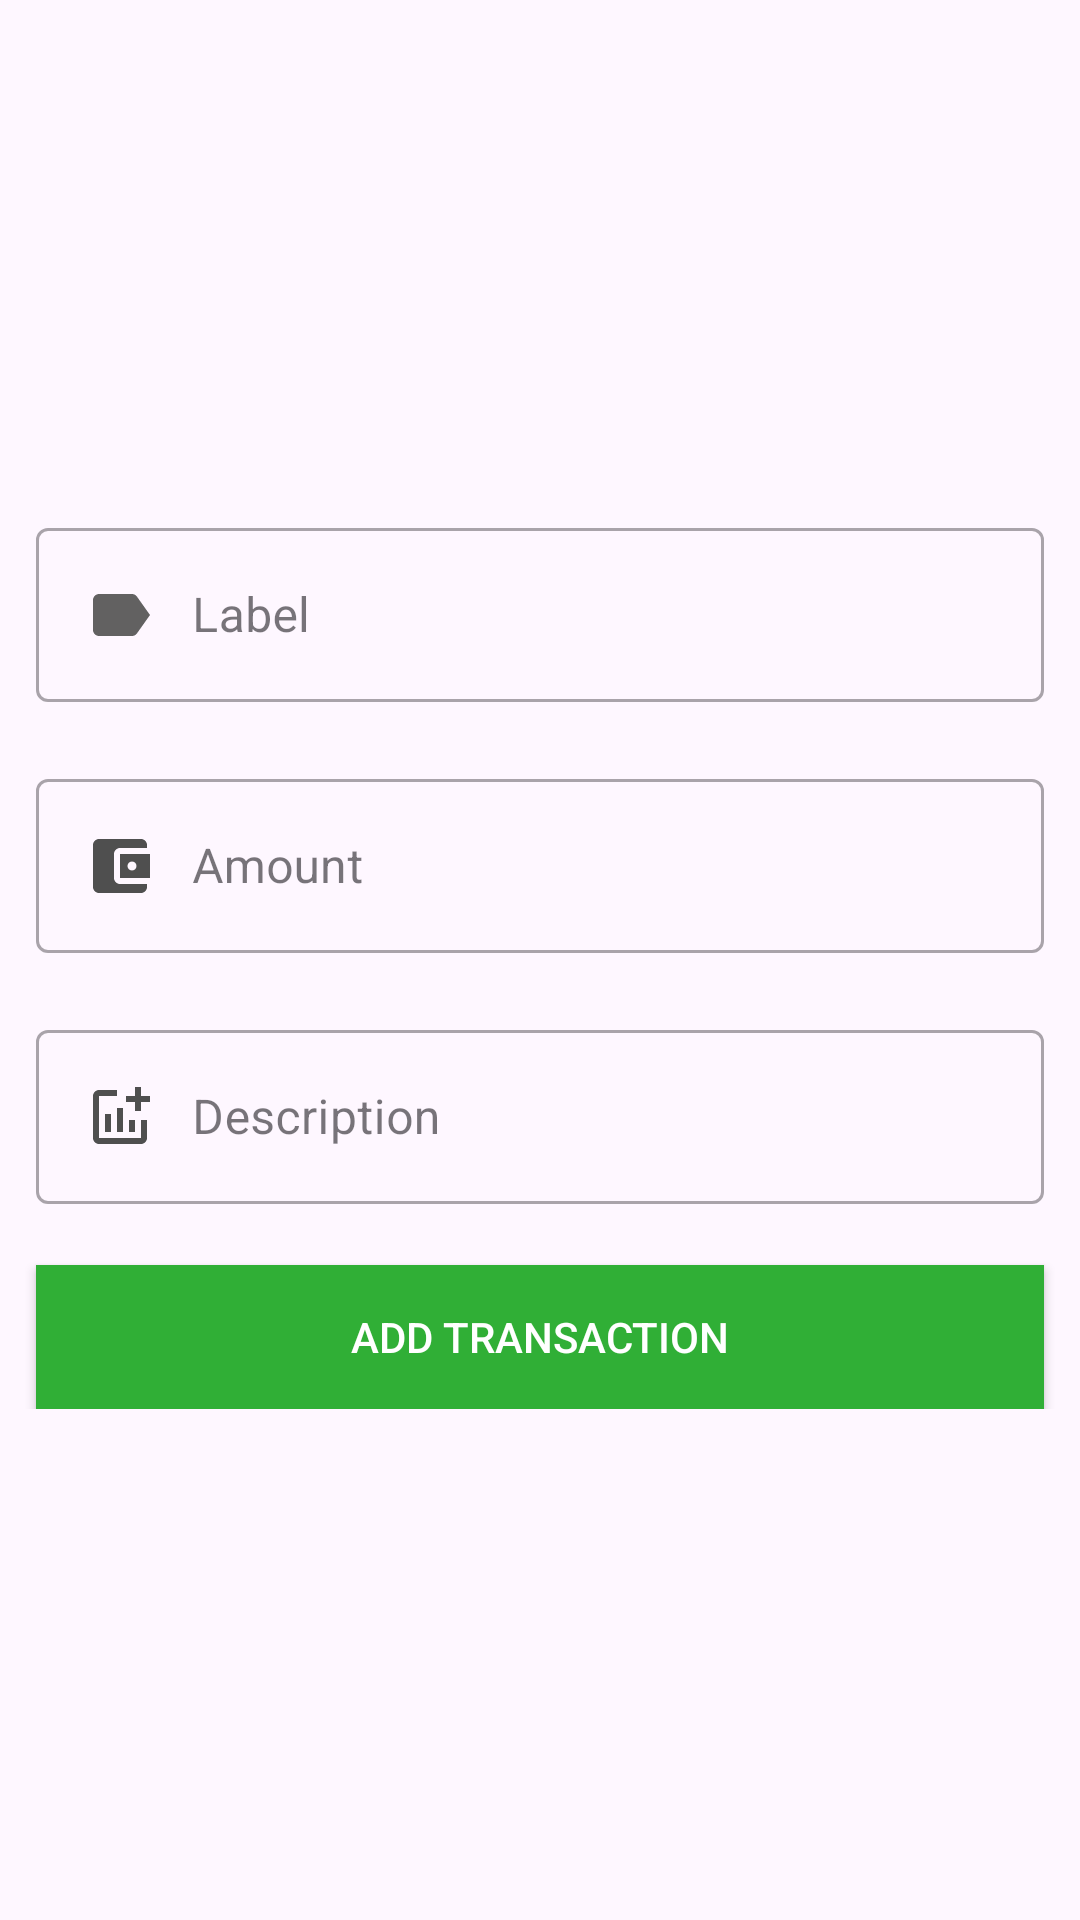

Produce the Android XML layout that renders to this screen, including the resource entries it uses.
<!-- AndroidManifest.xml: application theme Theme.CashQuest -->
<!-- res/layout/activity_add_transaction.xml -->
<?xml version="1.0" encoding="utf-8"?>
<androidx.constraintlayout.widget.ConstraintLayout xmlns:android="http://schemas.android.com/apk/res/android"
android:id="@+id/activity_add_transaction"
    xmlns:app="http://schemas.android.com/apk/res-auto"
    xmlns:tools="http://schemas.android.com/tools"
    android:layout_width="match_parent"
    android:layout_height="match_parent"


    >

    <ImageButton
        android:id="@+id/closeBtn"
        android:layout_width="34dp"
        android:layout_height="34dp"
        android:layout_margin="12dp"
        android:background="@drawable/close"
        app:layout_constraintEnd_toEndOf="parent"
        app:layout_constraintTop_toTopOf="parent" />
    <LinearLayout
        android:layout_width="match_parent"
        android:layout_height="wrap_content"
        android:orientation="vertical"
        app:layout_constraintBottom_toBottomOf="parent"
        app:layout_constraintEnd_toEndOf="parent"
        app:layout_constraintStart_toStartOf="parent"
        app:layout_constraintTop_toTopOf="parent">

        <com.google.android.material.textfield.TextInputLayout
            android:id="@+id/labelLayout"
            style="@style/Widget.MaterialComponents.TextInputLayout.OutlinedBox"
            android:layout_width="match_parent"
            android:layout_height="wrap_content"
            android:layout_marginStart="12dp"
            android:layout_marginEnd="12dp"
            android:hint="Label"
            app:errorEnabled="true">

            <com.google.android.material.textfield.TextInputEditText
                android:id="@+id/labelInput"
                android:layout_width="match_parent"
                android:layout_height="wrap_content"
                android:drawableStart="@drawable/label_selector"
                android:drawablePadding="12dp"
                android:maxLines="1"
                android:inputType="text"/>
        </com.google.android.material.textfield.TextInputLayout>

        <com.google.android.material.textfield.TextInputLayout
            android:id="@+id/amountLayout"
            style="@style/Widget.MaterialComponents.TextInputLayout.OutlinedBox"
            android:layout_width="match_parent"
            android:layout_height="wrap_content"
            android:layout_marginStart="12dp"
            android:layout_marginEnd="12dp"
            android:hint="Amount"
            app:errorEnabled="true">

            <com.google.android.material.textfield.TextInputEditText
                android:id="@+id/amountInput"
                android:layout_width="match_parent"
                android:layout_height="wrap_content"
                android:drawableStart="@drawable/balance_selector"
                android:drawablePadding="12dp"
                android:maxLines="1"
                android:inputType="numberDecimal|numberSigned"/>
        </com.google.android.material.textfield.TextInputLayout>

        <com.google.android.material.textfield.TextInputLayout
            android:id="@+id/descriptionLayout"
            style="@style/Widget.MaterialComponents.TextInputLayout.OutlinedBox"
            android:layout_width="match_parent"
            android:layout_height="wrap_content"
            android:layout_marginStart="12dp"
            android:layout_marginEnd="12dp"
            android:hint="Description"
            app:errorEnabled="true">

            <com.google.android.material.textfield.TextInputEditText
                android:id="@+id/descriptionInput"
                android:layout_width="match_parent"
                android:layout_height="wrap_content"
                android:drawableStart="@drawable/addchat_slector"
                android:drawablePadding="12dp"
                android:inputType="text|textMultiLine"/>
        </com.google.android.material.textfield.TextInputLayout>
        <Button
            android:id="@+id/addTransactionBtn"
            android:layout_width="match_parent"
            android:layout_height="wrap_content"
            android:text="Add transaction"
            android:layout_marginStart="12dp"
            android:layout_marginEnd="12dp"
            android:padding="12dp"
            android:background="@color/green"
            android:textColor="@android:color/white"/>
    </LinearLayout>
</androidx.constraintlayout.widget.ConstraintLayout>
<!-- resources referenced by this layout -->
<resources>
  <color name="green">#30AF36</color>
  <!-- drawable addchat_slector (drawable) -->
  <?xml version="1.0" encoding="utf-8"?>
  <selector xmlns:android="http://schemas.android.com/apk/res/android">
  
      <item android:state_focused="true"
          android:drawable="@drawable/addchart_focus">
  
  </item>
  
      <item android:state_focused="false"
      android:drawable="@drawable/addchart_">
      </item>
  </selector>
  <!-- drawable balance_selector (drawable) -->
  <?xml version="1.0" encoding="utf-8"?>
  <selector xmlns:android="http://schemas.android.com/apk/res/android">
  
      <item android:state_focused="true"
          android:drawable="@drawable/balance_focus1">
  
  </item>
  
      <item android:state_focused="false"
      android:drawable="@drawable/balance_">
      </item>
  </selector>
  <!-- drawable label_selector (drawable) -->
  <?xml version="1.0" encoding="utf-8"?>
  <selector xmlns:android="http://schemas.android.com/apk/res/android">
  
      <item android:state_focused="true"
          android:drawable="@drawable/label_focus">
  
  </item>
  
      <item android:state_focused="false"
      android:drawable="@drawable/label_">
      </item>
  </selector>
  <style name="Theme.CashQuest" parent="Base.Theme.CashQuest" />
  <!-- drawable addchart_focus (drawable) -->
  <vector xmlns:android="http://schemas.android.com/apk/res/android" android:height="24dp" android:tint="@color/ColourActive" android:viewportHeight="24" android:viewportWidth="24" android:width="24dp">
        
      <path android:fillColor="@android:color/white" android:pathData="M22,5v2h-3v3h-2L17,7h-3L14,5h3L17,2h2v3h3zM19,19L5,19L5,5h6L11,3L5,3c-1.1,0 -2,0.9 -2,2v14c0,1.1 0.9,2 2,2h14c1.1,0 2,-0.9 2,-2v-6h-2v6zM15,13v4h2v-4h-2zM11,17h2L13,9h-2v8zM9,17v-6L7,11v6h2z"/>
      
  </vector>
  <!-- drawable addchart_ (drawable) -->
  <vector xmlns:android="http://schemas.android.com/apk/res/android" android:height="24dp" android:tint="#4F4F4F" android:viewportHeight="24" android:viewportWidth="24" android:width="24dp">
        
      <path android:fillColor="@android:color/white" android:pathData="M22,5v2h-3v3h-2L17,7h-3L14,5h3L17,2h2v3h3zM19,19L5,19L5,5h6L11,3L5,3c-1.1,0 -2,0.9 -2,2v14c0,1.1 0.9,2 2,2h14c1.1,0 2,-0.9 2,-2v-6h-2v6zM15,13v4h2v-4h-2zM11,17h2L13,9h-2v8zM9,17v-6L7,11v6h2z"/>
      
  </vector>
  <!-- drawable balance_ (drawable) -->
  <vector xmlns:android="http://schemas.android.com/apk/res/android" android:height="24dp" android:tint="#4F4F4F" android:viewportHeight="24" android:viewportWidth="24" android:width="24dp">
        
      <path android:fillColor="@android:color/white" android:pathData="M21,18v1c0,1.1 -0.9,2 -2,2L5,21c-1.11,0 -2,-0.9 -2,-2L3,5c0,-1.1 0.89,-2 2,-2h14c1.1,0 2,0.9 2,2v1h-9c-1.11,0 -2,0.9 -2,2v8c0,1.1 0.89,2 2,2h9zM12,16h10L22,8L12,8v8zM16,13.5c-0.83,0 -1.5,-0.67 -1.5,-1.5s0.67,-1.5 1.5,-1.5 1.5,0.67 1.5,1.5 -0.67,1.5 -1.5,1.5z"/>
      
  </vector>
  <!-- drawable label_focus (drawable) -->
  <vector xmlns:android="http://schemas.android.com/apk/res/android" android:autoMirrored="true" android:height="24dp" android:tint="@color/ColourActive" android:viewportHeight="24" android:viewportWidth="24" android:width="24dp">
        
      <path android:fillColor="@android:color/white" android:pathData="M17.63,5.84C17.27,5.33 16.67,5 16,5L5,5.01C3.9,5.01 3,5.9 3,7v10c0,1.1 0.9,1.99 2,1.99L16,19c0.67,0 1.27,-0.33 1.63,-0.84L22,12l-4.37,-6.16z"/>
      
  </vector>
  <!-- drawable label_ (drawable) -->
  <vector xmlns:android="http://schemas.android.com/apk/res/android" android:autoMirrored="true" android:height="24dp" android:tint="#626161" android:viewportHeight="24" android:viewportWidth="24" android:width="24dp">
        
      <path android:fillColor="@android:color/white" android:pathData="M17.63,5.84C17.27,5.33 16.67,5 16,5L5,5.01C3.9,5.01 3,5.9 3,7v10c0,1.1 0.9,1.99 2,1.99L16,19c0.67,0 1.27,-0.33 1.63,-0.84L22,12l-4.37,-6.16z"/>
      
  </vector>
  <style name="Base.Theme.CashQuest" parent="Theme.Material3.DayNight.NoActionBar">
          
          
      </style>
  <color name="ColourActive">#0303F4</color>
</resources>
